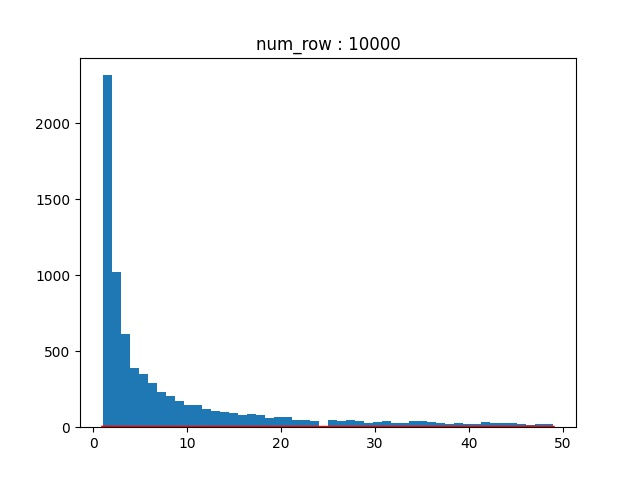

Source data for this figure (header and first rows):
0, 190
1, 4
2, 1
3, 45
4, 6
5, 7
6, 306
7, 13
8, 1
9, 5
10, 1
11, 1
12, 1
13, 13
14, 1
15, 465
16, 69
17, 20
18, 5
19, 9
20, 1
21, 94
22, 1
23, 94
24, 16
25, 1
26, 110
27, 35
28, 60
29, 1
30, 68
31, 59
32, 1
33, 74
34, 1
35, 92
36, 14
37, 1
38, 1
39, 193
40, 18
41, 1
42, 8
43, 294
44, 3
45, 23
46, 15
47, 26
48, 3
49, 506
50, 12
51, 8
52, 1
53, 13
54, 1
55, 2
56, 2
57, 31
58, 32
59, 2
60, 519
... 9,939 more rows
